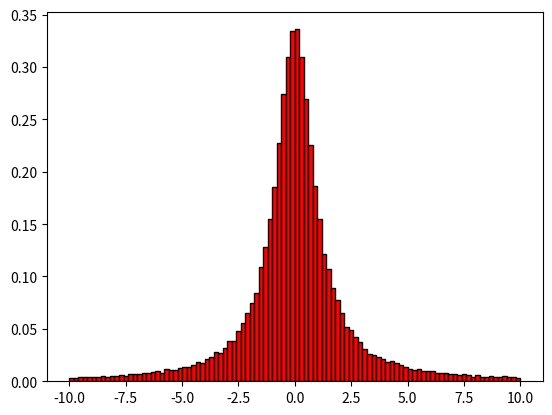

The matplotlib source for this figure:
import numpy as np
import matplotlib.pyplot as plt

def testExpVar(nr_tests, _lambda):
    probs = np.random.random(nr_tests)
    weights = -1 / _lambda * np.log(probs)
    return weights, probs

def testCauchyVar(nr_tests, x0, gama):
    probs = np.random.random(nr_tests)
    weights = x0 + gama * np.tan(np.pi * (probs - 1 / 2))
    return weights, probs

def drawExpVar():
    _lambda = 1
    nr_tests = 100000
    weights, probs = testExpVar(nr_tests, _lambda)
    max_weight = max(weights)

    xs = np.linspace(start=0, stop=max_weight, num=50)
    ys = np.exp(xs * (-_lambda))

    plt.hist(weights, bins = 50, color = ['red'], ec = 'black', density=True)
    plt.plot(xs, ys)
    plt.show()

def drawCauchyVar():
    x0 = 0
    gama = 1

    nr_tests = 100000
    weights, probs = testCauchyVar(nr_tests, x0, gama)
    min_weight = min(weights)
    max_weight = max(weights)

    # xs = np.linspace(start=min_weight, stop=max_weight, num=50)
    # ys = 1 / ((np.pi * gama) * (1 + (xs - x0 / gama) ** 2))

    plt.hist(weights, bins=100, range=(-10, 10), color = ['red'], ec = 'black', density=True)
    # plt.plot(xs, ys)
    plt.show()

    #print(np.mean([np.mean(weights) for i in range(nr_tests)]))

drawCauchyVar()



